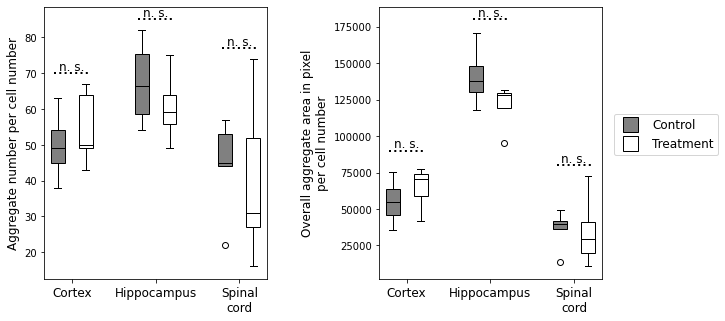

Data behind this chart, as committed beside it:
Name; Count; Area
cre+_virPR_MAX_34738 9.czi (RGB).tif; 44; 36592
cre+_virPR_MAX_33815 4.czi (RGB).tif; 22; 13766
cre-_virGA_MAX_33658 3.czi (RGB).tif; 0; 0
cre+_virGA_MAX_35861 3.czi (RGB).tif; 74; 72376
cre-_virPR_MAX_33658 4.czi (RGB).tif; 0; 0
cre+_virGA_MAX_34738 4.czi (RGB).tif; 16; 10617
cre-_virGA_MAX_33815 3.czi (RGB).tif; 5; 3161
cre+_virGA_MAX_34738 3.czi (RGB).tif; 31; 29463
cre-_virPR_MAX_33815 5.czi (RGB).tif; 48; 349434
cre+_virGA_MAX_33658 2.czi (RGB).tif; 52; 40984
cre+_virGA_MAX_33658 1.czi (RGB).tif; 27; 19619
cre-_virPR_MAX_33658 5.czi (RGB).tif; 0; 0
cre+_virPR_MAX_33815 6.czi (RGB).tif; 45; 39618
cre-_virGA_MAX_34738 1.czi (RGB).tif; 0; 0
cre+_virPR_MAX_34738 8.czi (RGB).tif; 57; 49061
cre+_virPR_MAX_35861 5.czi (RGB).tif; 53; 41591
cre-_virGA_MAX_33815 3 40x HA555 GA488 c…; 5; 2954
cre-_virGA_MAX_33658 3 40x HA555 GA488 c…; 0; 0
cre+_virPR_MAX_35861 5 hippo.czi (RGB).t…; 73; 134801
cre+_virGA_MAX_35861 3 hippo.czi (RGB).t…; 58; 131486
cre+_virPR_MAX_33815 6 hippo.czi (RGB).t…; 82; 170620
cre-_virGA_MAX_33815 3 hippo.czi (RGB).t…; 0; 0
cre+_virPR_MAX_33815 4 hippo.czi (RGB).t…; 54; 140286
cre+_virGA_MAX_34738 3 hippo.czi (RGB).t…; 49; 128737
cre-_virGA_MAX_34738 1 hippo.czi (RGB).t…; 3; 1420
cre-_virPR_MAX_33658 4 hippo.czi (RGB).t…; 3; 1298
cre+_virGA_MAX_33658 2 hippo.czi (RGB).t…; 75; 95570
cre+_virPR_MAX_34738 8 hippo.czi (RGB).t…; 60; 117586
cre-_virPR_MAX_33658 5 hippo.czi (RGB).t…; 5; 4159
cre-_virGA_MAX_33658 3 hippo.czi (RGB).t…; 7; 4448
cre+_virGA_MAX_33658 1 hippo.czi (RGB).t…; 60; 126926
cre+_virGA_MAX_34738 4 40x HA555 GA488 c…; 64; 70518
cre+_virPR_MAX_33815 4 40x HA555 GA488 c…; 51; 49527
cre+_virGA_MAX_35861 3 40x HA555 GA488 c…; 67; 77705
cre-_virGA_MAX_33815 3 40x HA555 GA488 c…; 5; 2954
cre+_virGA_MAX_33658 1 40x HA555 GA488 c…; 49; 74008
cre-_virPR_MAX_33658 4 40x HA555 GA488 c…; 0; 0
cre+_virPR_MAX_33815 6 40x HA555 GA488 c…; 47; 75648
cre+_virGA_MAX_34738 3 40x HA555 GA488 c…; 50; 58583
cre-_virPR_MAX_33658 5 40x HA555 GA488 c…; 0; 0
cre+_virGA_MAX_33658 2 40x HA555 GA488 c…; 43; 41558
cre-_virGA_MAX_33658 3 40x HA555 GA488 c…; 0; 0
cre+_virPR_MAX_34738 9 40x HA555 GA488 c…; 38; 35518
cre+_virPR_MAX_34738 8 40x HA555 GA488 c…; 63; 59421
cre-_virGA_MAX_34738 1 40x HA555 GA488 c…; 0; 0
cre-_virPR_MAX_33815 5 40x HA555 GA488 c…; 1; 739
